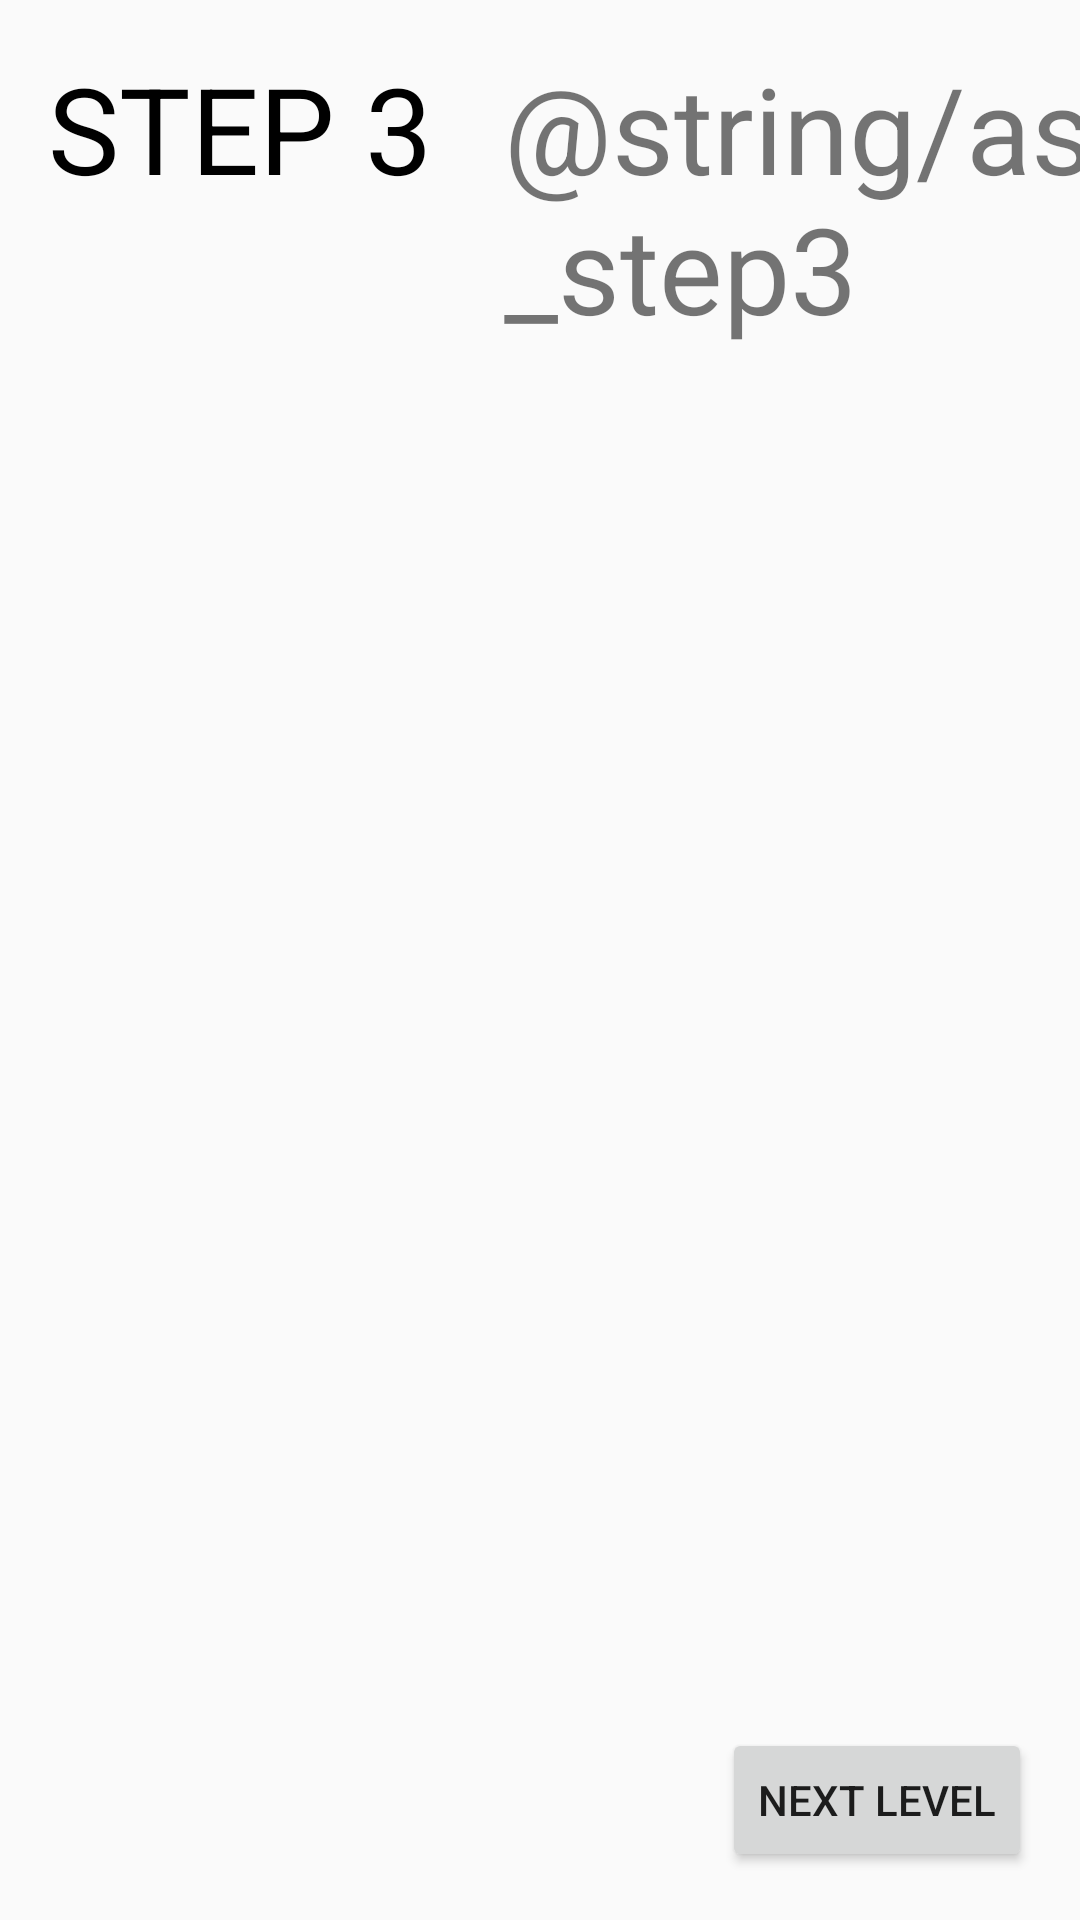

This screen was rendered from an Android layout file. Write that file and the resources it references.
<!-- AndroidManifest.xml: application theme Theme.AppCompat.Light.NoActionBar -->
<!-- res/layout/activity_assem_step3.xml -->
<?xml version="1.0" encoding="utf-8"?>
<androidx.constraintlayout.widget.ConstraintLayout xmlns:android="http://schemas.android.com/apk/res/android"
    android:layout_width="match_parent"
    android:layout_height="match_parent"
    xmlns:app="http://schemas.android.com/apk/res-auto">

    <TextView
        android:id="@+id/step_3"
        android:layout_width="wrap_content"
        android:layout_height="wrap_content"
        android:layout_marginStart="16dp"
        android:layout_marginLeft="16dp"
        android:layout_marginTop="16dp"
        android:text="STEP 3"
        android:textColor="@color/black"
        android:textSize="40sp"
        app:layout_constraintStart_toStartOf="parent"
        app:layout_constraintTop_toTopOf="parent" />

    <TextView
        android:id="@+id/step3Title"
        android:layout_width="wrap_content"
        android:layout_height="wrap_content"
        android:layout_marginStart="24dp"
        android:layout_marginLeft="24dp"
        android:layout_marginTop="16dp"
        android:text="@string/assem_step3"
        android:textColor="@color/browser_actions_title_color"
        android:textSize="40sp"
        app:layout_constraintStart_toEndOf="@+id/step_3"
        app:layout_constraintTop_toTopOf="parent" />

    <Button
        android:id="@+id/nextStep_3"
        android:layout_width="wrap_content"
        android:layout_height="wrap_content"
        android:layout_marginEnd="16dp"
        android:layout_marginRight="16dp"
        android:layout_marginBottom="16dp"
        android:text="NEXT LEVEL"
        app:layout_constraintBottom_toBottomOf="parent"
        app:layout_constraintEnd_toEndOf="parent" />

</androidx.constraintlayout.widget.ConstraintLayout>
<!-- resources referenced by this layout -->
<resources>
  <color name="black">#FF000000</color>
</resources>
